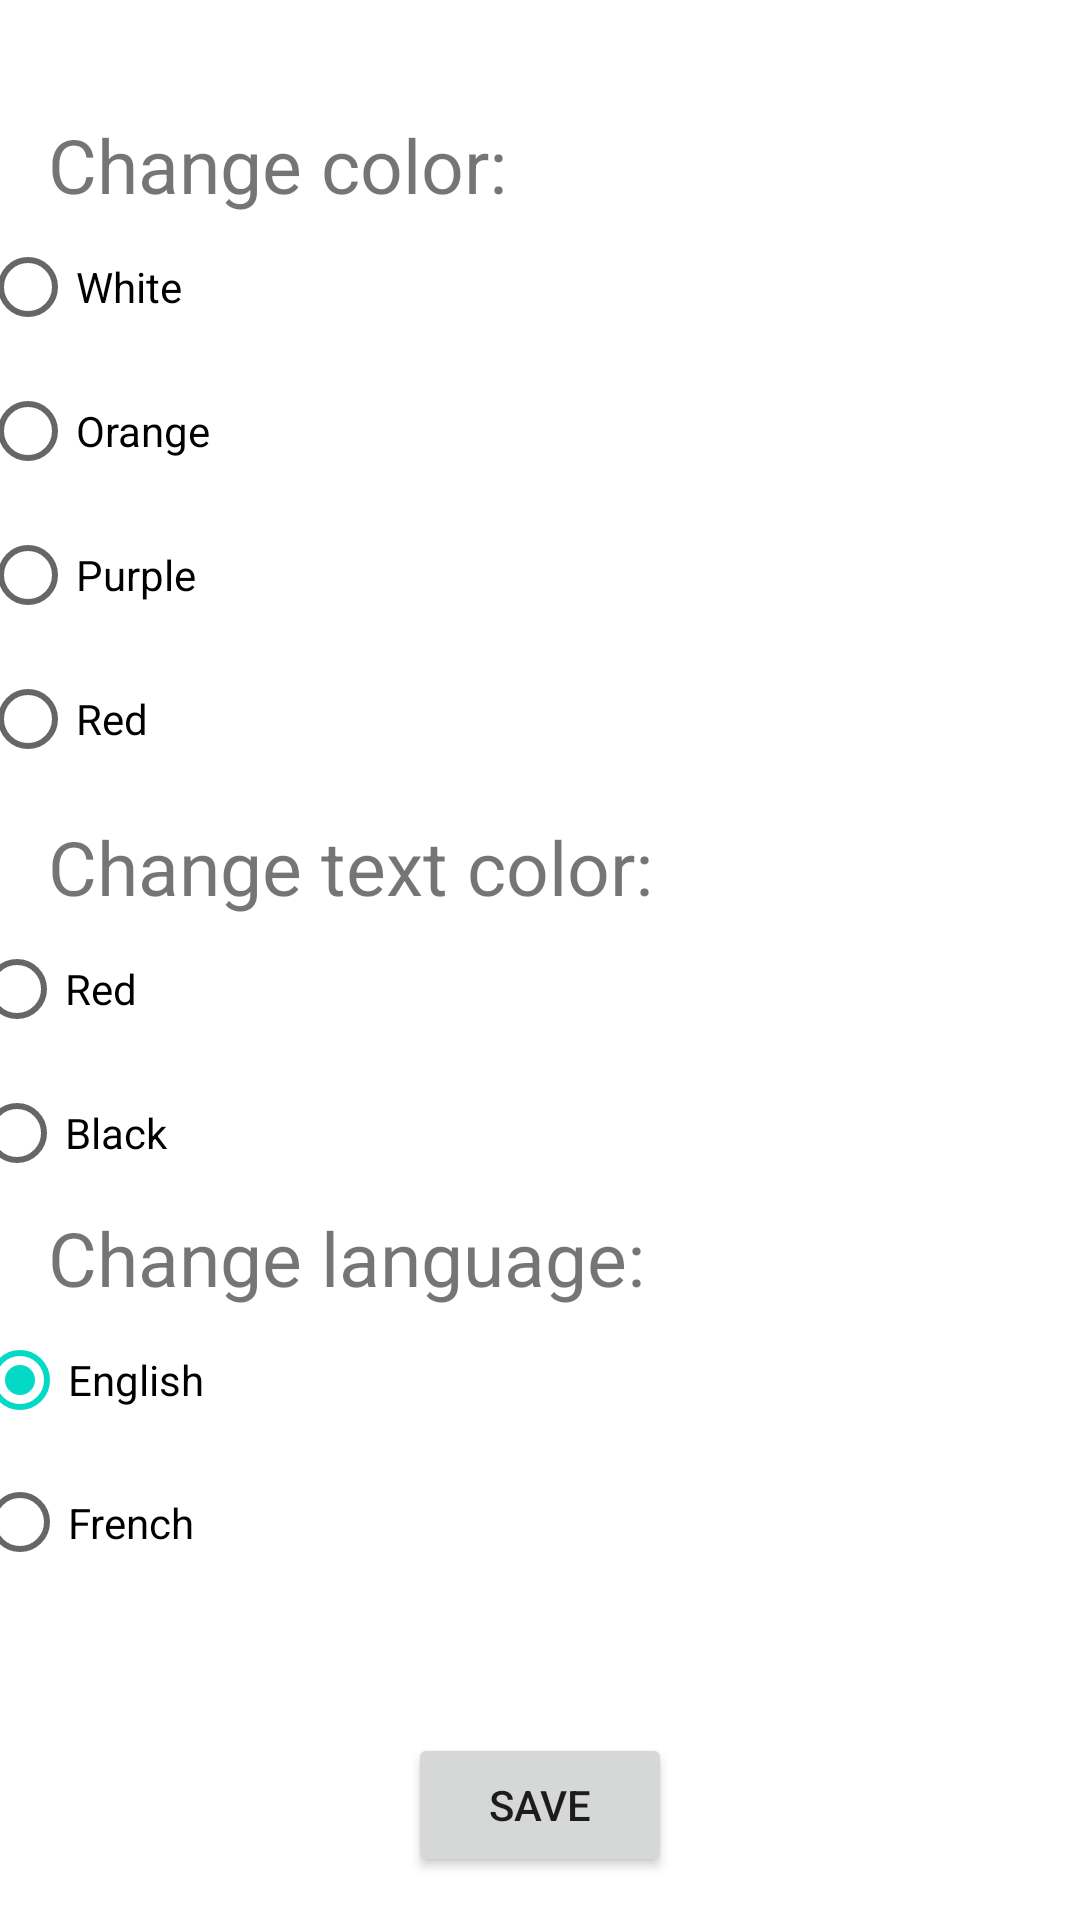

Here is an Android app screen rendered from its layout file. Give the layout XML and the strings, colors and styles it references.
<!-- AndroidManifest.xml: application theme Theme.GhostFinder -->
<!-- res/layout/fragment_settings.xml -->
<?xml version="1.0" encoding="utf-8"?>
<androidx.constraintlayout.widget.ConstraintLayout xmlns:android="http://schemas.android.com/apk/res/android"
    xmlns:app="http://schemas.android.com/apk/res-auto"
    xmlns:tools="http://schemas.android.com/tools"
    android:layout_width="match_parent"
    android:layout_height="match_parent"
    tools:context=".fragments.SettingsFragment">

    <RadioGroup
        android:id="@+id/color_radio_group"
        android:layout_width="374dp"
        android:layout_height="193dp"
        app:layout_constraintBottom_toBottomOf="parent"
        app:layout_constraintEnd_toEndOf="parent"
        app:layout_constraintStart_toStartOf="parent"
        app:layout_constraintTop_toTopOf="parent"
        app:layout_constraintVertical_bias="0.16">

        <RadioButton
            android:id="@+id/white_radio_button"
            android:layout_width="match_parent"
            android:layout_height="wrap_content"
            android:text="@string/white" />

        <RadioButton
            android:id="@+id/blue_radio_button"
            android:layout_width="match_parent"
            android:layout_height="wrap_content"
            android:text="@string/orange" />

        <RadioButton
            android:id="@+id/purple_radio_button"
            android:layout_width="match_parent"
            android:layout_height="wrap_content"
            android:text="@string/purple" />

        <RadioButton
            android:id="@+id/red_radio_button"
            android:layout_width="match_parent"
            android:layout_height="wrap_content"
            android:text="@string/red" />
    </RadioGroup>

    <TextView
        android:id="@+id/textView3"
        android:layout_width="wrap_content"
        android:layout_height="wrap_content"
        android:text="@string/change_color"
        android:textSize="25sp"
        app:layout_constraintBottom_toTopOf="@+id/color_radio_group"
        app:layout_constraintEnd_toEndOf="parent"
        app:layout_constraintHorizontal_bias="0.077"
        app:layout_constraintStart_toStartOf="parent"
        app:layout_constraintTop_toTopOf="parent"
        app:layout_constraintVertical_bias="1.0" />

    <TextView
        android:id="@+id/textView4"
        android:layout_width="wrap_content"
        android:layout_height="wrap_content"
        android:text="@string/change_text_color"
        android:textSize="25sp"
        app:layout_constraintBottom_toTopOf="@+id/font_radio_group"
        app:layout_constraintEnd_toEndOf="parent"
        app:layout_constraintHorizontal_bias="0.1"
        app:layout_constraintStart_toStartOf="parent"
        app:layout_constraintTop_toTopOf="parent"
        app:layout_constraintVertical_bias="1.0" />

    <TextView
        android:id="@+id/textView5"
        android:layout_width="wrap_content"
        android:layout_height="wrap_content"
        android:text="@string/change_language"
        android:textSize="25sp"
        app:layout_constraintBottom_toTopOf="@+id/language_radio_group"
        app:layout_constraintEnd_toEndOf="parent"
        app:layout_constraintHorizontal_bias="0.099"
        app:layout_constraintStart_toStartOf="parent"
        app:layout_constraintTop_toTopOf="parent"
        app:layout_constraintVertical_bias="1.0" />

    <RadioGroup
        android:id="@+id/font_radio_group"
        android:layout_width="378dp"
        android:layout_height="96dp"
        app:layout_constraintBottom_toBottomOf="parent"
        app:layout_constraintEnd_toEndOf="parent"
        app:layout_constraintHorizontal_bias="0.606"
        app:layout_constraintStart_toStartOf="parent"
        app:layout_constraintTop_toTopOf="parent"
        app:layout_constraintVertical_bias="0.562">

        <RadioButton
            android:id="@+id/redtext_radio_button"
            android:layout_width="match_parent"
            android:layout_height="wrap_content"
            android:text="@string/red" />

        <RadioButton
            android:id="@+id/blacktext_radio_button"
            android:layout_width="match_parent"
            android:layout_height="wrap_content"
            android:text="@string/black" />
    </RadioGroup>

    <Button
        android:id="@+id/save_settings_button"
        android:layout_width="wrap_content"
        android:layout_height="wrap_content"
        android:text="@string/save"
        app:layout_constraintBottom_toBottomOf="parent"
        app:layout_constraintEnd_toEndOf="parent"
        app:layout_constraintStart_toStartOf="parent"
        app:layout_constraintTop_toTopOf="parent"
        app:layout_constraintVertical_bias="0.976" />

    <RadioGroup
        android:id="@+id/language_radio_group"
        android:layout_width="376dp"
        android:layout_height="95dp"
        android:checkedButton="@id/english_radio_button"
        app:layout_constraintBottom_toBottomOf="parent"
        app:layout_constraintEnd_toEndOf="parent"
        app:layout_constraintHorizontal_bias="0.617"
        app:layout_constraintStart_toStartOf="parent"
        app:layout_constraintTop_toTopOf="parent"
        app:layout_constraintVertical_bias="0.8">

        <RadioButton
            android:id="@+id/english_radio_button"
            android:layout_width="match_parent"
            android:layout_height="wrap_content"
            android:checked="true"
            android:text="@string/english" />

        <RadioButton
            android:id="@+id/french_radio_button"
            android:layout_width="match_parent"
            android:layout_height="wrap_content"
            android:text="@string/french" />
    </RadioGroup>
</androidx.constraintlayout.widget.ConstraintLayout>
<!-- resources referenced by this layout -->
<resources>
  <string name="black">Black</string>
  <string name="change_color">Change color:</string>
  <string name="change_language">Change language:</string>
  <string name="change_text_color">Change text color:</string>
  <string name="english">English</string>
  <string name="french">French</string>
  <string name="orange">Orange</string>
  <string name="purple">Purple</string>
  <string name="red">Red</string>
  <string name="save">Save</string>
  <string name="white">White</string>
  <style name="Theme.GhostFinder" parent="Theme.MaterialComponents.DayNight.DarkActionBar">
          
          <item name="colorPrimary">@color/purple_500</item>
          <item name="colorPrimaryVariant">@color/purple_700</item>
          <item name="colorOnPrimary">@color/white</item>
          
          <item name="colorSecondary">@color/teal_200</item>
          <item name="colorSecondaryVariant">@color/teal_700</item>
          <item name="colorOnSecondary">@color/black</item>
          
          <item name="android:statusBarColor" tools:targetApi="l">?attr/colorPrimaryVariant</item>
          
      </style>
  <!-- not gathered from this repository: default colours our renderer supplied (Android Studio template values) -->
  <color name="purple_500">#FF6200EE</color>
  <color name="purple_700">#FF3700B3</color>
  <color name="teal_200">#FF03DAC5</color>
  <color name="teal_700">#FF018786</color>
  <color name="black">#FF000000</color>
  <color name="white">#FFFFFFFF</color>
</resources>
